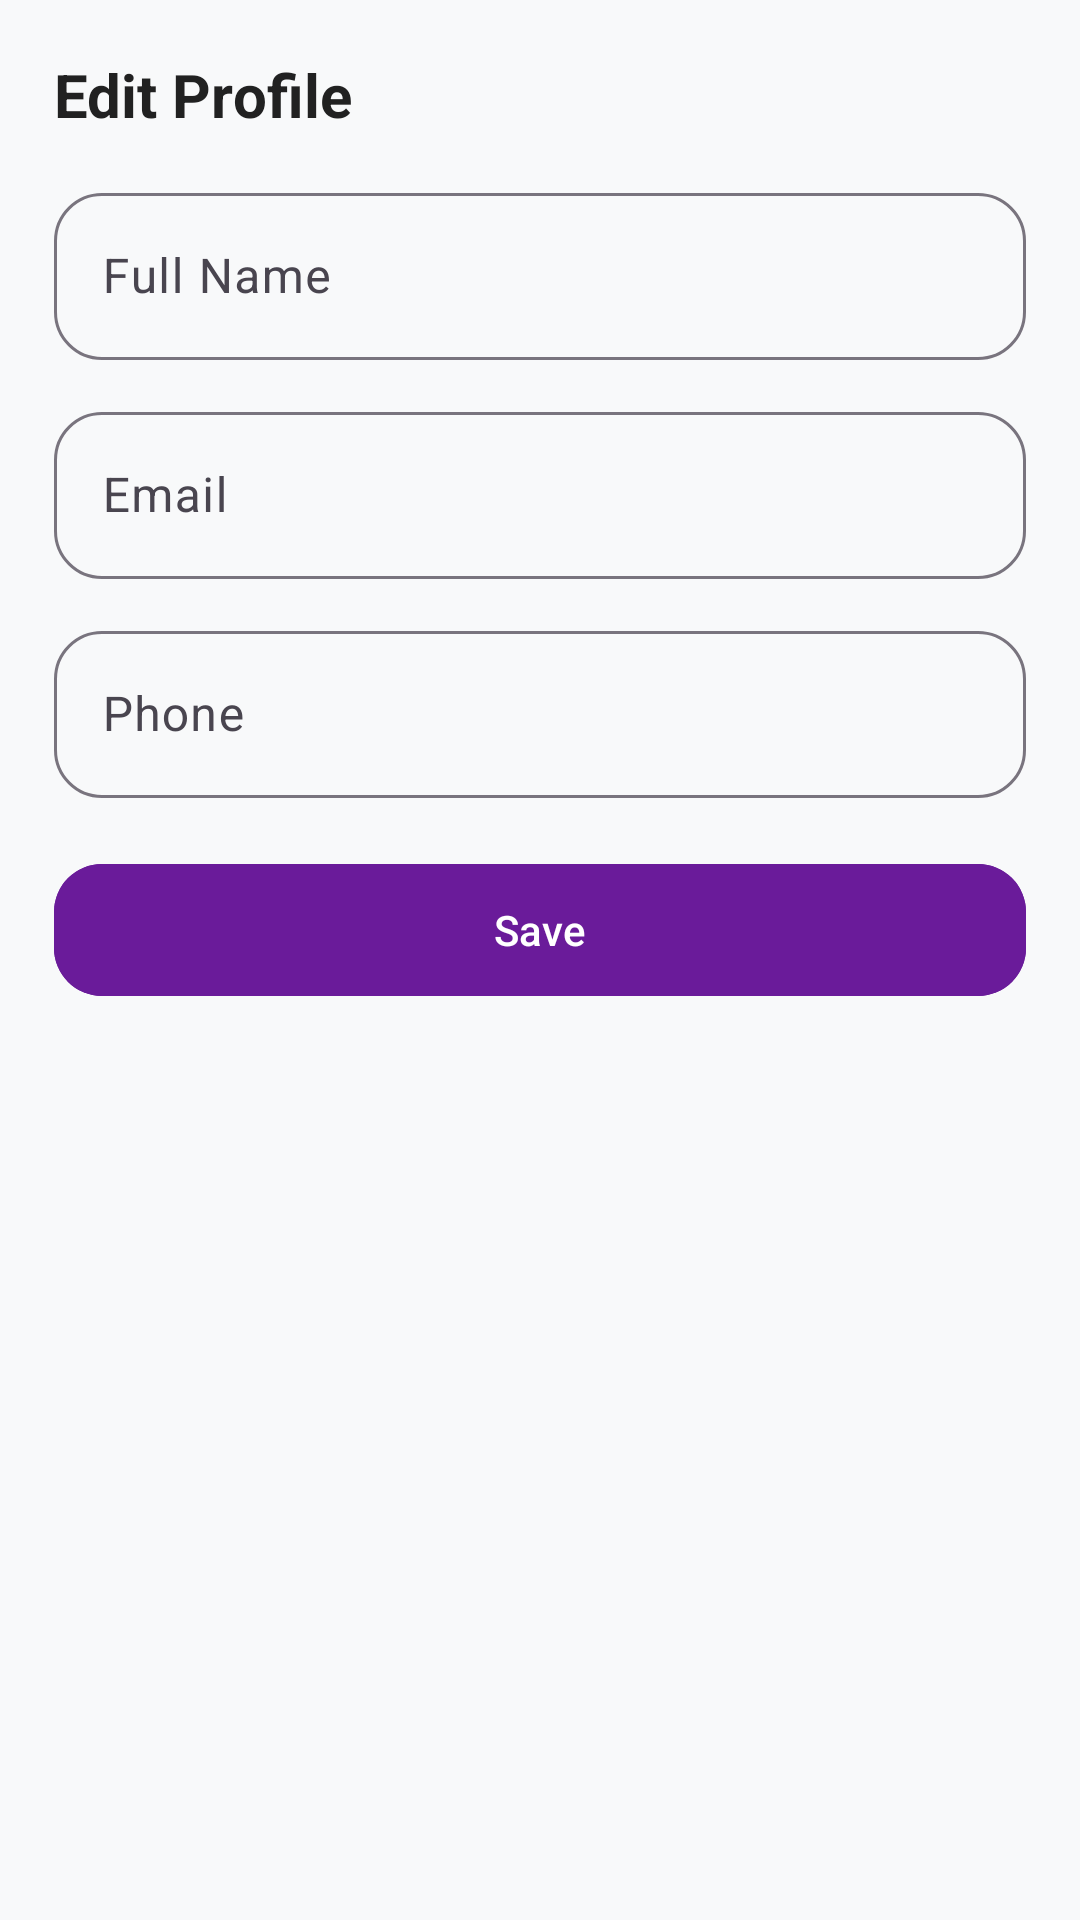

This screen was rendered from an Android layout file. Write that file and the resources it references.
<!-- AndroidManifest.xml: application theme Theme.Kk -->
<!-- res/layout/activity_edit_profile.xml -->
<?xml version="1.0" encoding="utf-8"?>
<androidx.core.widget.NestedScrollView xmlns:android="http://schemas.android.com/apk/res/android"
    xmlns:app="http://schemas.android.com/apk/res-auto"
    android:layout_width="match_parent"
    android:layout_height="match_parent"
    android:fillViewport="true"
    android:background="#F8F9FA">

    <LinearLayout
        android:layout_width="match_parent"
        android:layout_height="wrap_content"
        android:orientation="vertical"
        android:padding="18dp">

        <TextView
            android:layout_width="wrap_content"
            android:layout_height="wrap_content"
            android:text="Edit Profile"
            android:textStyle="bold"
            android:textSize="20sp"
            android:textColor="#212121"
            android:layout_marginBottom="14dp"/>

        <com.google.android.material.textfield.TextInputLayout
            android:layout_width="match_parent"
            android:layout_height="wrap_content"
            android:hint="Full Name"
            app:boxBackgroundMode="outline"
            app:boxCornerRadiusTopStart="16dp"
            app:boxCornerRadiusTopEnd="16dp"
            app:boxCornerRadiusBottomStart="16dp"
            app:boxCornerRadiusBottomEnd="16dp">

            <com.google.android.material.textfield.TextInputEditText
                android:id="@+id/etFullName"
                android:layout_width="match_parent"
                android:layout_height="wrap_content"/>
        </com.google.android.material.textfield.TextInputLayout>

        <com.google.android.material.textfield.TextInputLayout
            android:layout_width="match_parent"
            android:layout_height="wrap_content"
            android:hint="Email"
            android:layout_marginTop="12dp"
            app:boxBackgroundMode="outline"
            app:boxCornerRadiusTopStart="16dp"
            app:boxCornerRadiusTopEnd="16dp"
            app:boxCornerRadiusBottomStart="16dp"
            app:boxCornerRadiusBottomEnd="16dp">

            <com.google.android.material.textfield.TextInputEditText
                android:id="@+id/etEmail"
                android:layout_width="match_parent"
                android:layout_height="wrap_content"
                android:inputType="textEmailAddress"/>
        </com.google.android.material.textfield.TextInputLayout>

        <com.google.android.material.textfield.TextInputLayout
            android:layout_width="match_parent"
            android:layout_height="wrap_content"
            android:hint="Phone"
            android:layout_marginTop="12dp"
            app:boxBackgroundMode="outline"
            app:boxCornerRadiusTopStart="16dp"
            app:boxCornerRadiusTopEnd="16dp"
            app:boxCornerRadiusBottomStart="16dp"
            app:boxCornerRadiusBottomEnd="16dp">

            <com.google.android.material.textfield.TextInputEditText
                android:id="@+id/etPhone"
                android:layout_width="match_parent"
                android:layout_height="wrap_content"
                android:inputType="phone"/>
        </com.google.android.material.textfield.TextInputLayout>

        <com.google.android.material.button.MaterialButton
            android:id="@+id/btnSaveProfile"
            android:layout_width="match_parent"
            android:layout_height="52dp"
            android:text="Save"
            android:textColor="@android:color/white"
            android:layout_marginTop="18dp"
            android:backgroundTint="#6A1B9A"
            app:cornerRadius="16dp"/>

    </LinearLayout>
</androidx.core.widget.NestedScrollView>
<!-- resources referenced by this layout -->
<resources>
  <style name="Theme.Kk" parent="Base.Theme.Kk" />
  <style name="Base.Theme.Kk" parent="Theme.Material3.DayNight.NoActionBar">
      </style>
</resources>
